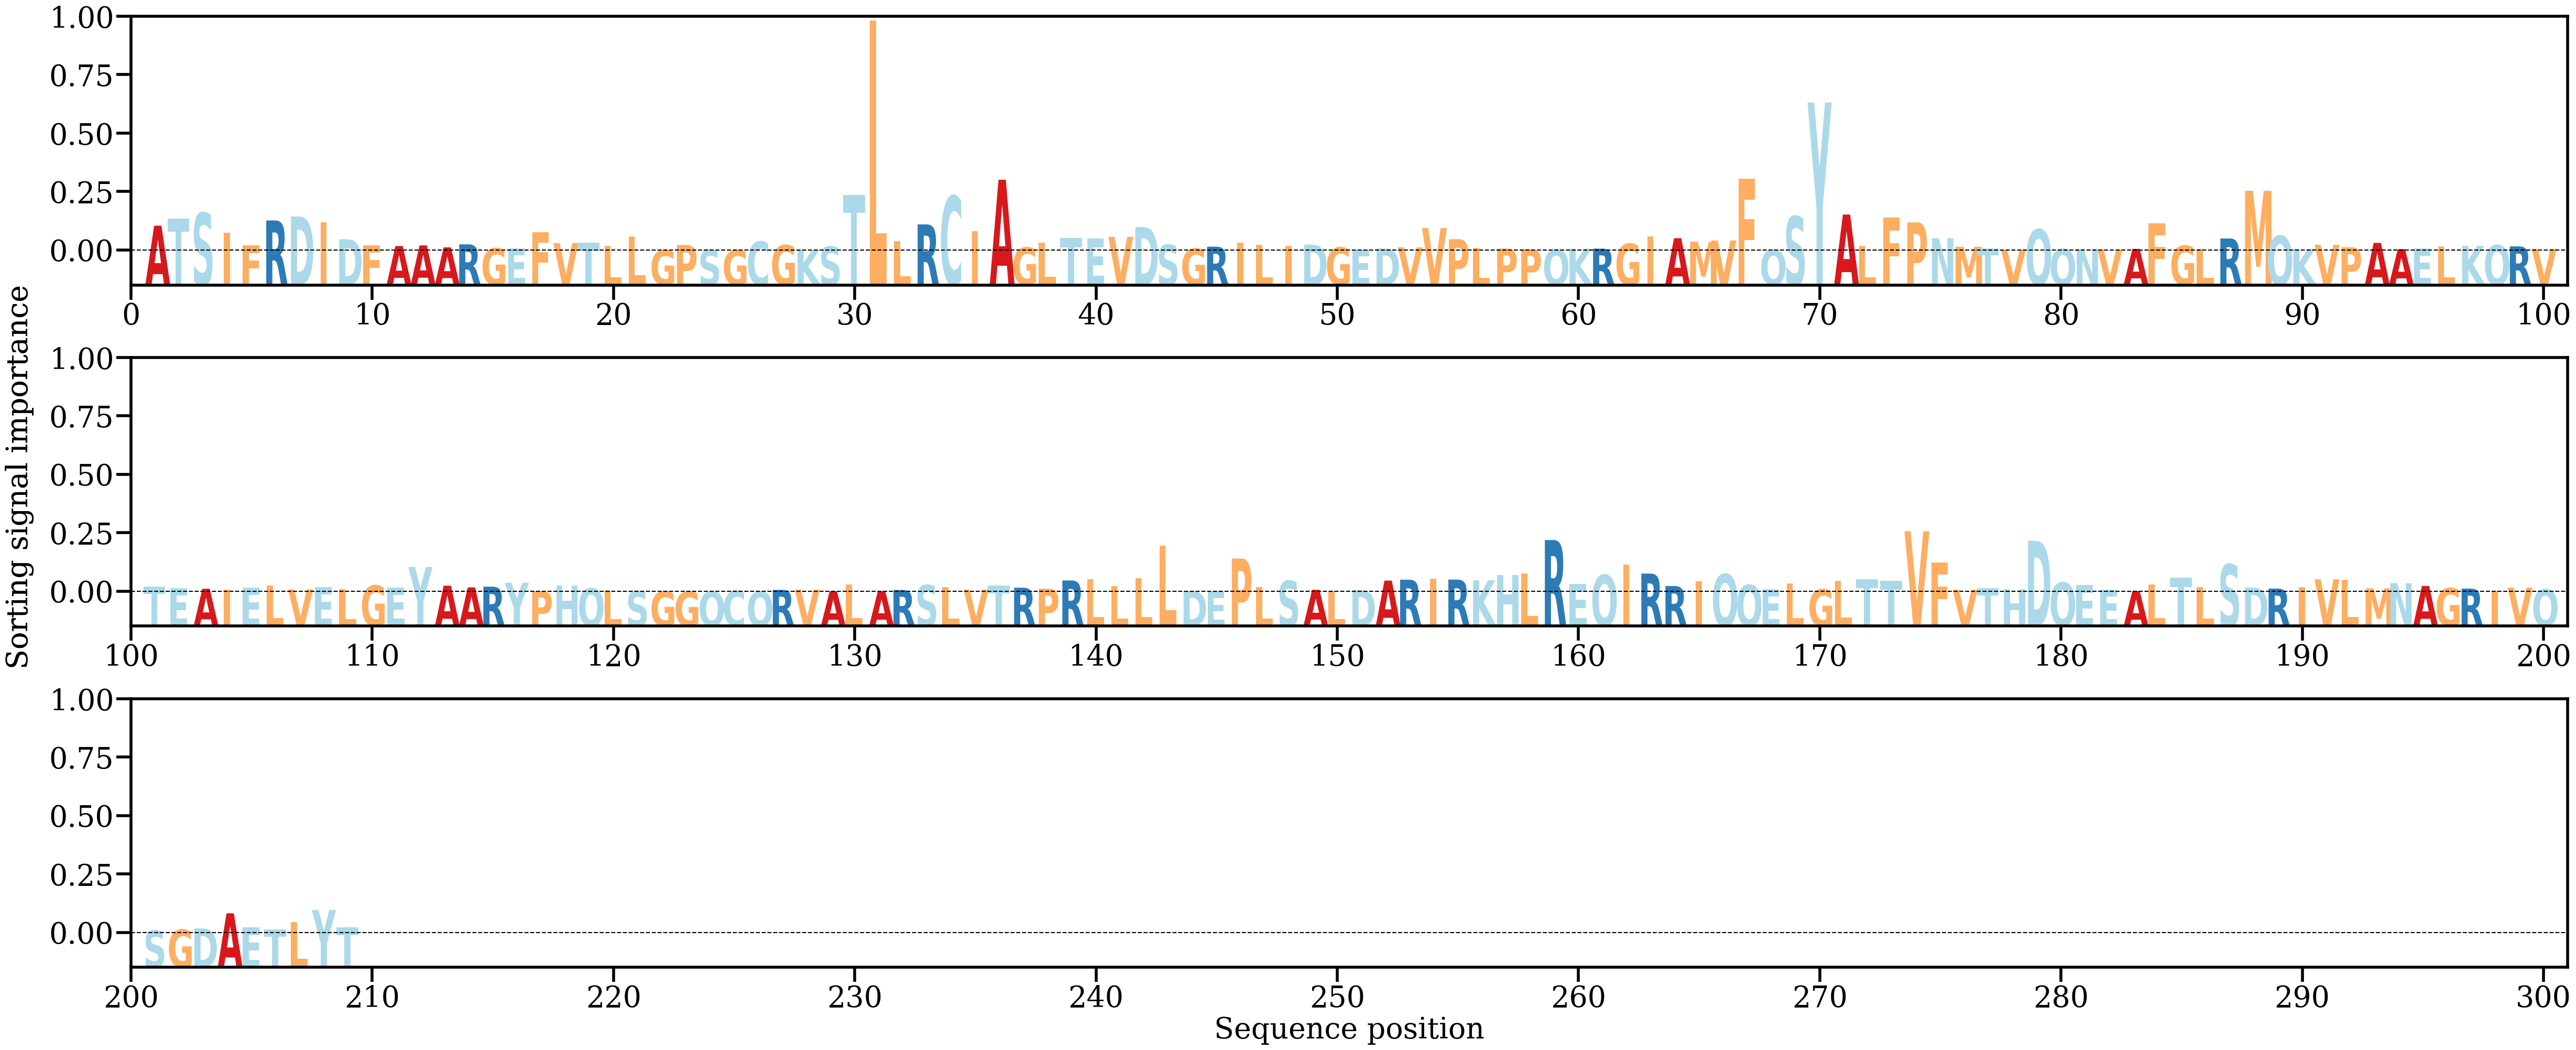

The file beside this chart, header and first rows:
AA, Alpha
A, [0.00981838]
T, [0.01261433]
S, [0.01492113]
I, [0.00696997]
F, [0.00201342]
R, [0.01188091]
D, [0.01344423]
I, [0.01115643]
D, [0.00445897]
F, [0.00212955]
A, [0.00176041]
A, [0.00200305]
A, [0.00121529]
R, [0.00242544]
G, [0.00087567]
E, [0.00087798]
F, [0.00724116]
V, [0.00294127]
T, [0.00315362]
L, [0.00182697]
L, [0.00566333]
G, [0.00017178]
P, [0.0021569]
S, [0.00025132]
G, [0.0001573]
C, [0.00354308]
G, [0.0021221]
K, [0.00026771]
S, [0.00155578]
T, [0.0219237]
L, [0.09102156]
L, [0.00374817]
R, [0.01031027]
C, [0.02155877]
I, [0.00762404]
A, [0.02799749]
G, [0.00117692]
L, [0.00306325]
T, [0.00490603]
E, [0.00469582]
V, [0.00538756]
D, [0.00927912]
S, [0.00221657]
G, [0.00072075]
R, [0.00150551]
I, [0.00303411]
L, [0.00220266]
I, [0.00183015]
D, [0.0023175]
G, [0.0012262]
E, [0.00043077]
D, [0.0008185]
V, [0.00124236]
V, [0.00889283]
P, [0.0044615]
L, [0.00101155]
P, [0.00075784]
P, [0.00049735]
Q, [0.00035286]
K, [0.00069091]
... 149 more rows
